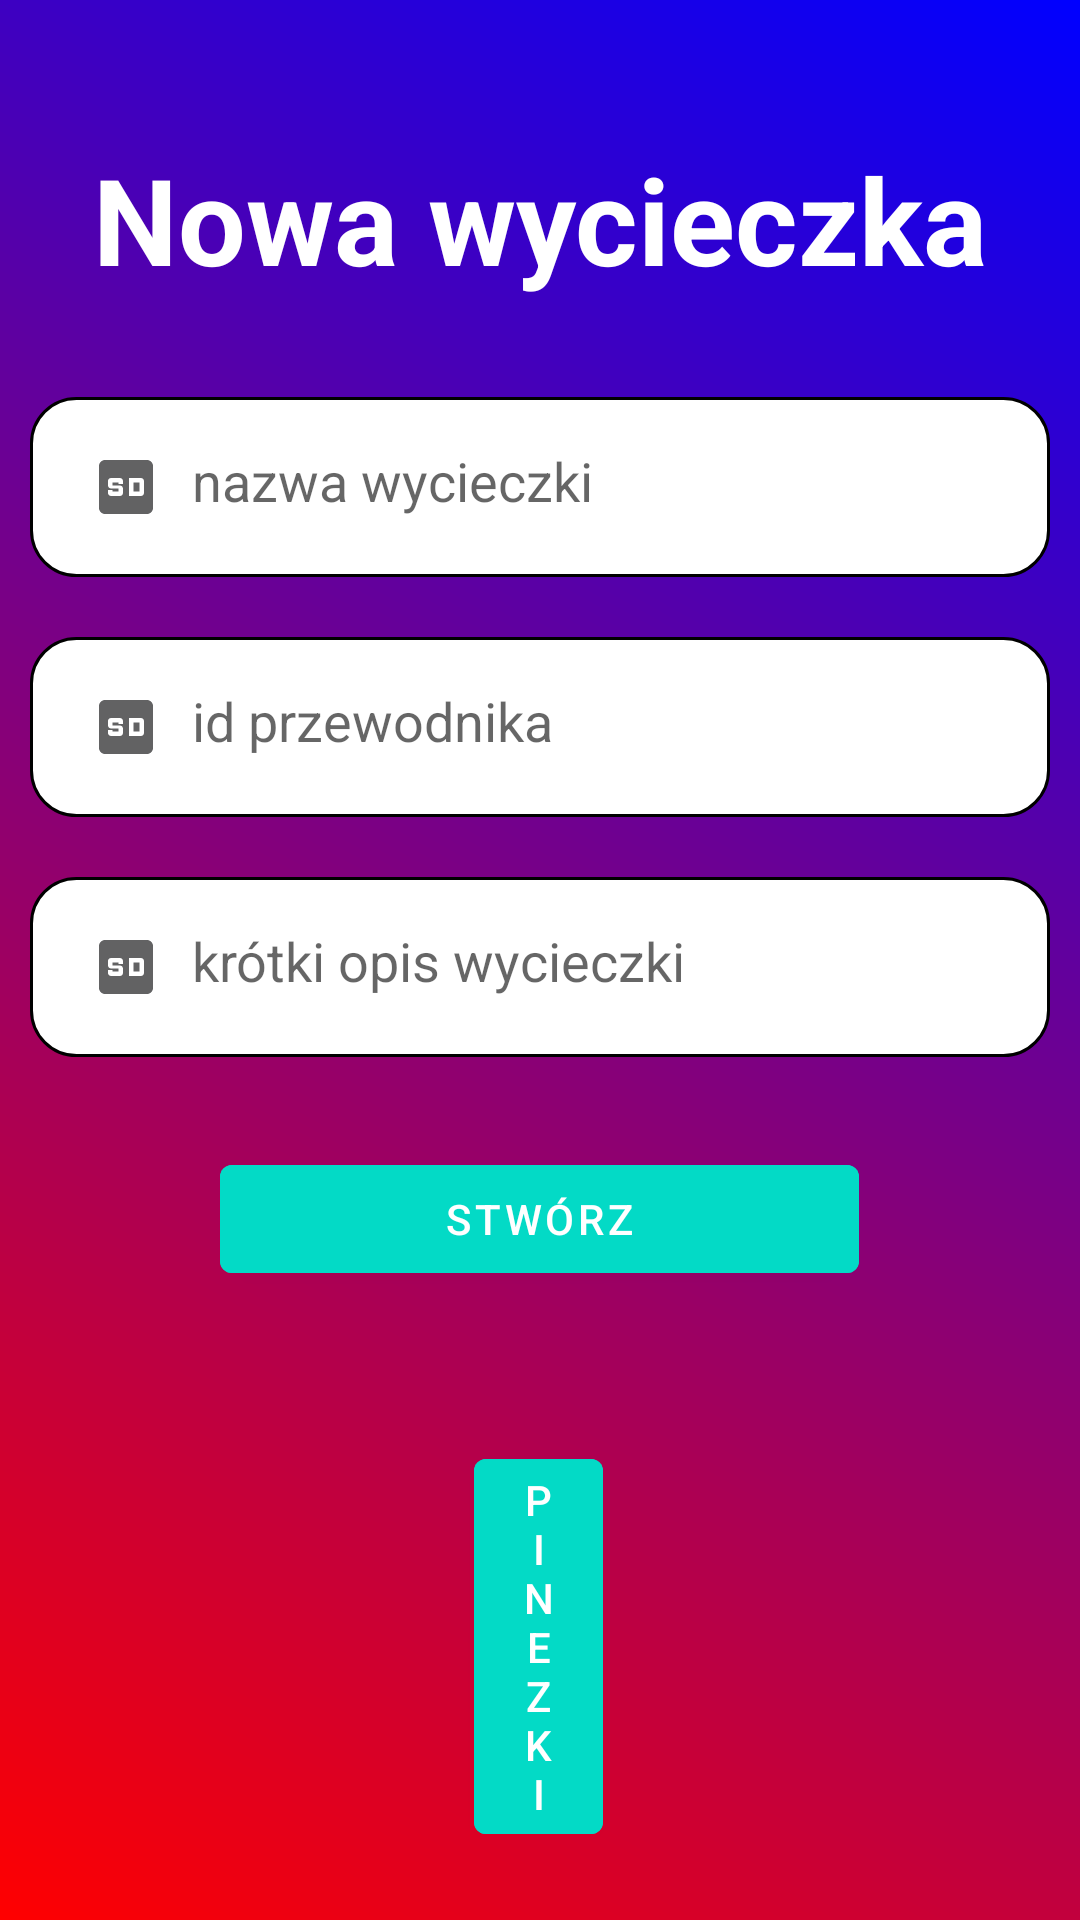

Layout XML and referenced resources for this Android screen:
<!-- AndroidManifest.xml: application theme Theme.Easy_travel -->
<!-- res/layout/activity_organizacja.xml -->
<?xml version="1.0" encoding="utf-8"?>
<RelativeLayout xmlns:android="http://schemas.android.com/apk/res/android"
    android:layout_width="match_parent"
    android:layout_height="match_parent"
    android:background="@drawable/gradient"
    android:gravity="center"
    android:orientation="vertical">

    <TextView
        android:id="@+id/Nowa_wycieczka"
        android:layout_width="match_parent"
        android:layout_marginTop="0dp"
        android:layout_height="100dp"
        android:layout_alignParentTop="true"
        android:padding="24dp"
        android:text="Nowa wycieczka"
        android:textAlignment="center"
        android:textColor="#FFFFFF"
        android:textSize="40sp"
        android:textStyle="bold" />

    <EditText
        android:id="@+id/nazwa_wycieczki"
        android:layout_width="match_parent"
        android:layout_height="60dp"
        android:layout_below="@+id/Nowa_wycieczka"
        android:layout_marginStart="10dp"
        android:layout_marginTop="10dp"
        android:layout_marginEnd="10dp"
        android:layout_marginBottom="10dp"
        android:background="@drawable/rounded_edittext"
        android:drawableLeft="@drawable/ic_baseline_sd_24"
        android:drawablePadding="10dp"
        android:hint="nazwa wycieczki"
        android:inputType="text"
        android:padding="20dp"
        android:textColor="@color/cardview_dark_background"
        android:textColorHighlight="#FFFFFF" />


    <EditText
        android:id="@+id/przewodnik"
        android:layout_width="match_parent"
        android:layout_height="60dp"
        android:layout_below="@+id/nazwa_wycieczki"
        android:layout_marginStart="10dp"
        android:layout_marginTop="10dp"
        android:layout_marginEnd="10dp"
        android:layout_marginBottom="10dp"
        android:background="@drawable/rounded_edittext"
        android:drawableLeft="@drawable/ic_baseline_sd_24"
        android:drawablePadding="10dp"
        android:hint="id przewodnika"
        android:inputType="text"
        android:padding="20dp"
        android:textColor="@color/cardview_dark_background"
        android:textColorHighlight="#FFFFFF" />

    <EditText
        android:id="@+id/opis"
        android:layout_width="match_parent"
        android:layout_height="60dp"
        android:layout_below="@+id/przewodnik"
        android:layout_marginStart="10dp"
        android:layout_marginTop="10dp"
        android:layout_marginEnd="10dp"
        android:layout_marginBottom="10dp"
        android:background="@drawable/rounded_edittext"
        android:drawableLeft="@drawable/ic_baseline_sd_24"
        android:drawablePadding="10dp"
        android:hint="krótki opis wycieczki"
        android:inputType="text"
        android:padding="20dp"
        android:textColor="@color/cardview_dark_background"
        android:textColorHighlight="#FFFFFF" />

    <com.google.android.material.button.MaterialButton
        android:id="@+id/stworz_button"
        android:layout_width="213dp"
        android:layout_height="wrap_content"
        android:layout_below="@+id/opis"
        android:layout_centerHorizontal="true"
        android:layout_marginTop="20dp"
        android:backgroundTint="@color/design_default_color_secondary"
        android:text="stwórz"></com.google.android.material.button.MaterialButton>

    <com.google.android.material.button.MaterialButton
        android:id="@+id/add_pin"
        android:layout_width="wrap_content"
        android:layout_height="wrap_content"
        android:layout_below="@+id/stworz_button"
        android:layout_alignParentStart="true"
        android:layout_alignParentEnd="true"
        android:layout_marginStart="158dp"
        android:layout_marginTop="50dp"
        android:layout_marginEnd="159dp"
        android:backgroundTint="@color/design_default_color_secondary"
        android:text="Pinezki" />


</RelativeLayout>
<!-- resources referenced by this layout -->
<resources>
  <!-- drawable gradient (drawable) -->
  <?xml version="1.0" encoding="utf-8"?>
  <shape xmlns:android="http://schemas.android.com/apk/res/android"
      android:shape="rectangle">
      <gradient
          android:startColor="#ff0000"
          android:endColor="#0000ff"
          android:angle="45" />
  </shape>
  <!-- drawable ic_baseline_sd_24 (drawable) -->
  <vector android:height="24dp" android:tint="#626263"
      android:viewportHeight="24" android:viewportWidth="24"
      android:width="24dp" xmlns:android="http://schemas.android.com/apk/res/android">
      <path android:fillColor="@android:color/white" android:pathData="M19,3L5,3c-1.11,0 -2,0.9 -2,2v14c0,1.1 0.89,2 2,2h14c1.1,0 2,-0.9 2,-2L21,5c0,-1.1 -0.9,-2 -2,-2zM13,9h4c0.55,0 1,0.45 1,1v4c0,0.55 -0.45,1 -1,1h-4L13,9zM9.5,13.5v-1L7,12.5c-0.55,0 -1,-0.45 -1,-1L6,10c0,-0.55 0.45,-1 1,-1h3c0.55,0 1,0.45 1,1v1L9.5,11v-0.5h-2v1L10,11.5c0.55,0 1,0.45 1,1L11,14c0,0.55 -0.45,1 -1,1L7,15c-0.55,0 -1,-0.45 -1,-1v-1h1.5v0.5h2zM14.5,13.5h2v-3h-2v3z"/>
  </vector>
  <!-- drawable rounded_edittext (drawable) -->
  <?xml version="1.0" encoding="utf-8"?>
  <shape xmlns:android="http://schemas.android.com/apk/res/android"
      android:shape="rectangle"
      android:padding="10dp">
  
      <solid android:color="#FFFFFF" />
      <corners
          android:bottomRightRadius="15dp"
          android:bottomLeftRadius="15dp"
          android:topLeftRadius="15dp"
          android:topRightRadius="15dp" />
  
      <stroke
          android:width="3px"
          android:color="#000000" />
  
  </shape>
  <style name="Theme.Easy_travel" parent="Theme.MaterialComponents.DayNight.DarkActionBar">
          <item name="windowActionBar">false</item>
          <item name="windowNoTitle">true</item>
  
          
          <item name="colorPrimary">#00D5FF</item>  
          <item name="colorPrimaryVariant">@color/black</item>
          <item name="colorOnPrimary">@color/white</item>
          
          <item name="colorSecondary">@color/teal_200</item>
          <item name="colorSecondaryVariant">@color/teal_700</item>
          <item name="colorOnSecondary">@color/black</item>
          
          <item name="android:statusBarColor" tools:targetApi="l">?attr/colorPrimaryVariant</item>
          
      </style>
  <!-- not gathered from this repository: default colours our renderer supplied (Android Studio template values) -->
  <color name="teal_200">#FF03DAC5</color>
  <color name="teal_700">#FF018786</color>
  <color name="black">#FF000000</color>
  <color name="white">#FFFFFFFF</color>
</resources>
